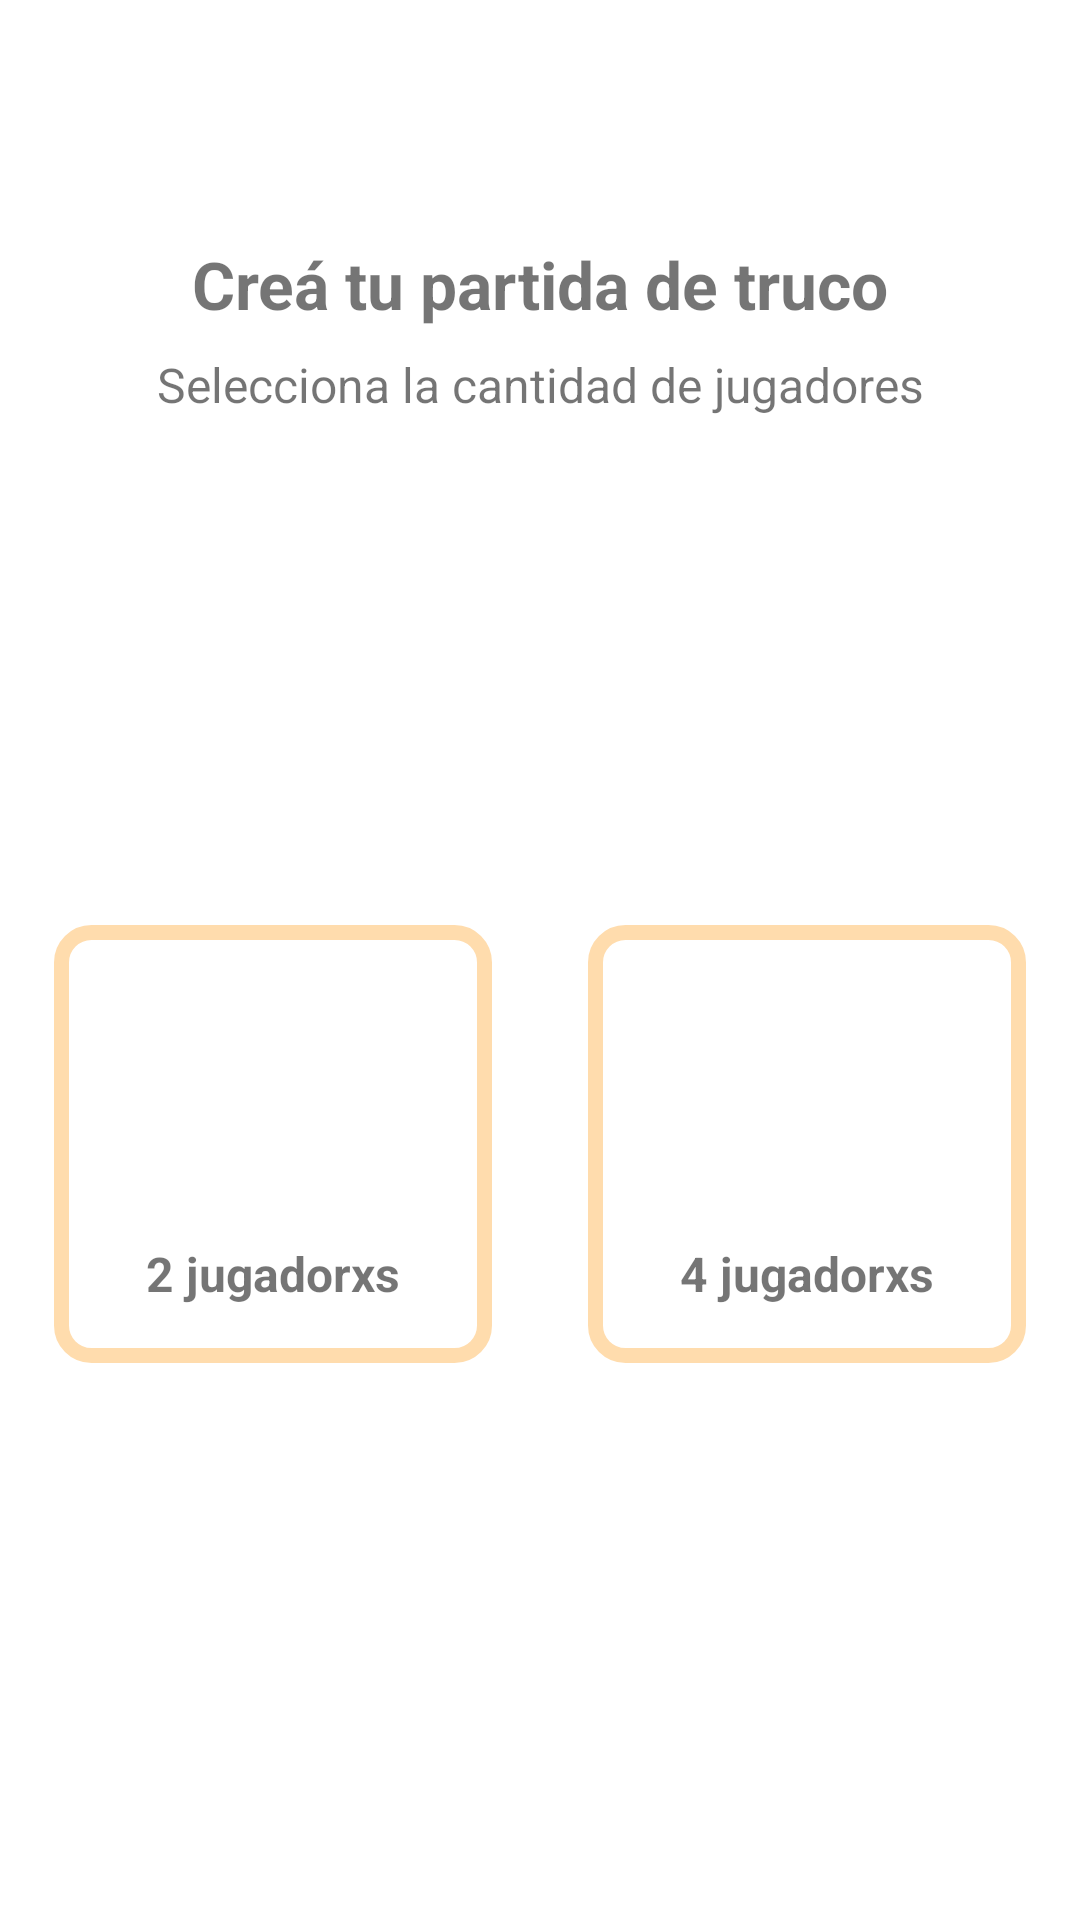

Write the Android layout XML for this screen, with the resource values it uses.
<!-- AndroidManifest.xml: application theme Theme.P2P -->
<!-- res/layout/fragment_create_truco.xml -->
<?xml version="1.0" encoding="utf-8"?>
<androidx.constraintlayout.widget.ConstraintLayout xmlns:android="http://schemas.android.com/apk/res/android"
    xmlns:app="http://schemas.android.com/apk/res-auto"
    android:layout_width="match_parent"
    android:layout_height="match_parent">

    <include layout="@layout/view_guidelines" />

    <TextView
        android:id="@+id/create_truco_title"
        style="@style/P2P_Title"
        android:layout_width="wrap_content"
        android:layout_height="wrap_content"
        android:textAlignment="center"
        android:text="@string/truco_create_game_title"
        android:layout_marginTop="@dimen/largest_extra"
        app:layout_constraintStart_toStartOf="@id/guideline_begin"
        app:layout_constraintEnd_toEndOf="@id/guideline_end"
        app:layout_constraintTop_toTopOf="@id/guideline_top" />

    <TextView
        android:id="@+id/create_truco_subtitle"
        style="@style/P2P_Description"
        android:layout_width="wrap_content"
        android:layout_height="wrap_content"
        android:textAlignment="center"
        android:text="@string/truco_create_game_subtitle"
        android:layout_marginTop="@dimen/medium"
        app:layout_constraintStart_toStartOf="@id/guideline_begin"
        app:layout_constraintEnd_toEndOf="@id/guideline_end"
        app:layout_constraintTop_toBottomOf="@id/create_truco_title" />

    <ScrollView
        android:layout_width="match_parent"
        android:layout_height="0dp"
        app:layout_constraintTop_toBottomOf="@id/create_truco_subtitle"
        app:layout_constraintBottom_toTopOf="@id/guideline_bottom"
        app:layout_constraintEnd_toEndOf="@id/guideline_end"
        app:layout_constraintStart_toStartOf="@id/guideline_begin">

        <LinearLayout
            android:layout_width="match_parent"
            android:layout_height="wrap_content"
            android:orientation="horizontal"
            android:layout_gravity="center"
            android:gravity="center">

            <RelativeLayout
                android:id="@+id/create_two_player"
                android:layout_width="@dimen/truco_create_game_card"
                android:layout_height="@dimen/truco_create_game_card"
                android:layout_marginEnd="@dimen/big"
                app:layout_constraintBottom_toTopOf="@id/guideline_bottom"
                app:layout_constraintStart_toStartOf="@id/guideline_begin"
                app:layout_constraintEnd_toStartOf="@id/create_four_player"
                android:background="@drawable/full_border" >

                <TextView
                    android:id="@+id/two_player_text"
                    style="@style/P2P_Description"
                    android:layout_width="wrap_content"
                    android:layout_height="wrap_content"
                    android:layout_marginBottom="@dimen/medium_extra"
                    android:textStyle="bold"
                    android:layout_alignParentBottom="true"
                    android:layout_centerHorizontal="true"
                    android:text="@string/truco_create_game_two_player" />

                <include
                    android:id="@+id/two_player_icons"
                    layout="@layout/view_create_game_two_player"
                    android:layout_width="wrap_content"
                    android:layout_height="wrap_content"
                    android:layout_marginTop="@dimen/largest"
                    android:layout_alignParentTop="true"
                    android:layout_centerHorizontal="true" />

            </RelativeLayout>

            <RelativeLayout
                android:id="@+id/create_four_player"
                android:layout_width="@dimen/truco_create_game_card"
                android:layout_height="@dimen/truco_create_game_card"
                app:layout_constraintStart_toEndOf="@id/create_two_player"
                app:layout_constraintEnd_toStartOf="@id/guideline_end"
                app:layout_constraintBottom_toTopOf="@id/guideline_bottom"
                android:background="@drawable/full_border" >

                <TextView
                    android:id="@+id/four_player_text"
                    style="@style/P2P_Description"
                    android:layout_width="wrap_content"
                    android:layout_height="wrap_content"
                    android:layout_marginBottom="@dimen/medium_extra"
                    android:textStyle="bold"
                    android:layout_alignParentBottom="true"
                    android:layout_centerHorizontal="true"
                    android:text="@string/truco_create_game_four_player" />

                <include
                    android:id="@+id/four_player_icons"
                    layout="@layout/view_create_game_four_player"
                    android:gravity="center"
                    android:layout_width="wrap_content"
                    android:layout_height="wrap_content"
                    android:layout_marginTop="@dimen/medium_extra"
                    android:layout_alignParentTop="true"
                    android:layout_centerHorizontal="true" />

            </RelativeLayout>
        </LinearLayout>
    </ScrollView>

</androidx.constraintlayout.widget.ConstraintLayout>
<!-- res/layout/view_guidelines.xml (included above) -->
<?xml version="1.0" encoding="utf-8"?>
<merge
    xmlns:android="http://schemas.android.com/apk/res/android"
    xmlns:app="http://schemas.android.com/apk/res-auto"
    xmlns:tools="http://schemas.android.com/tools"
    tools:parentTag="androidx.constraintlayout.widget.ConstraintLayout">

    <androidx.constraintlayout.widget.Guideline
        android:id="@+id/guideline_begin"
        android:layout_width="wrap_content"
        android:layout_height="wrap_content"
        android:orientation="vertical"
        app:layout_constraintGuide_begin="@dimen/screen_padding" />

    <androidx.constraintlayout.widget.Guideline
        android:id="@+id/guideline_top"
        android:layout_width="wrap_content"
        android:layout_height="wrap_content"
        android:orientation="horizontal"
        app:layout_constraintGuide_begin="@dimen/screen_padding" />

    <androidx.constraintlayout.widget.Guideline
        android:id="@+id/guideline_end"
        android:layout_width="wrap_content"
        android:layout_height="wrap_content"
        android:orientation="vertical"
        app:layout_constraintGuide_end="@dimen/screen_padding" />

    <androidx.constraintlayout.widget.Guideline
        android:id="@+id/guideline_bottom"
        android:layout_width="wrap_content"
        android:layout_height="wrap_content"
        android:orientation="horizontal"
        app:layout_constraintGuide_end="@dimen/screen_padding" />
</merge>
<!-- res/layout/view_create_game_two_player.xml (included above) -->
<?xml version="1.0" encoding="utf-8"?>
<androidx.constraintlayout.widget.ConstraintLayout xmlns:android="http://schemas.android.com/apk/res/android"
    xmlns:app="http://schemas.android.com/apk/res-auto"
    android:layout_width="wrap_content"
    android:layout_height="wrap_content"
    >

    <include layout="@layout/view_guidelines" />


    <ImageView
        android:id="@+id/first_avatar"
        android:layout_width="@dimen/big"
        android:layout_height="@dimen/big"
        android:src="@drawable/ic_baseline_account_circle_yellow"
        app:layout_constraintStart_toStartOf="parent"
        app:layout_constraintTop_toTopOf="parent" />

    <ImageView
        android:id="@+id/second_avatar"
        android:layout_width="@dimen/big"
        android:layout_height="@dimen/big"
        android:src="@drawable/ic_baseline_account_circle_yellow"
        android:layout_marginStart="@dimen/medium"
        app:layout_constraintStart_toEndOf="@id/first_avatar"
        app:layout_constraintTop_toTopOf="parent"/>

</androidx.constraintlayout.widget.ConstraintLayout>
<!-- res/layout/view_create_game_four_player.xml (included above) -->
<?xml version="1.0" encoding="utf-8"?>
<androidx.constraintlayout.widget.ConstraintLayout xmlns:android="http://schemas.android.com/apk/res/android"
    xmlns:app="http://schemas.android.com/apk/res-auto"
    android:layout_width="match_parent"
    android:layout_height="match_parent">

    <include layout="@layout/view_guidelines" />

    <ImageView
        android:id="@+id/first_avatar"
        android:layout_width="@dimen/big"
        android:layout_height="@dimen/big"
        android:src="@drawable/ic_baseline_account_circle_yellow"
        app:layout_constraintStart_toEndOf="@id/second_avatar"
        app:layout_constraintTop_toTopOf="parent"/>


    <ImageView
        android:id="@+id/second_avatar"
        android:layout_width="@dimen/big"
        android:layout_height="@dimen/big"
        android:src="@drawable/ic_baseline_account_circle_yellow"
        app:layout_constraintStart_toStartOf="@id/parent"
        app:layout_constraintTop_toBottomOf="@id/first_avatar"/>

    <ImageView
        android:id="@+id/third_avatar"
        android:layout_width="@dimen/big"
        android:layout_height="@dimen/big"
        android:src="@drawable/ic_baseline_account_circle_yellow"
        app:layout_constraintStart_toEndOf="@id/first_avatar"
        app:layout_constraintTop_toBottomOf="@id/first_avatar"/>

    <ImageView
        android:id="@+id/fourth_avatar"
        android:layout_width="@dimen/big"
        android:layout_height="@dimen/big"
        android:src="@drawable/ic_baseline_account_circle_yellow"
        app:layout_constraintStart_toEndOf="@id/second_avatar"
        app:layout_constraintTop_toBottomOf="@id/second_avatar"/>




</androidx.constraintlayout.widget.ConstraintLayout>
<!-- resources referenced by this layout -->
<resources>
  <dimen name="big">28dp</dimen>
  <dimen name="largest">54dp</dimen>
  <dimen name="largest_extra">64dp</dimen>
  <dimen name="medium">8dp</dimen>
  <dimen name="medium_extra">16dp</dimen>
  <dimen name="screen_padding">@dimen/medium_extra</dimen>
  <dimen name="truco_create_game_card">150dp</dimen>
  <!-- drawable full_border (drawable) -->
  <layer-list xmlns:android="http://schemas.android.com/apk/res/android">
      <item
          android:bottom="2dp"
          android:left="2dp"
          android:right="2dp"
          android:top="2dp">
          <shape>
              <corners android:radius="10dp" />
              <solid android:color="@color/white_alpha_100" />
              <stroke
                  android:width="5dp"
                  android:color="@color/colorSecondaryVariant"
                  />
              <padding
                  android:bottom="5dp"
                  android:left="5dp"
                  android:right="5dp"
                  android:top="5dp" />
          </shape>
      </item>
  </layer-list>
  <string name="truco_create_game_four_player">4 jugadorxs</string>
  <string name="truco_create_game_subtitle">Selecciona la cantidad de jugadores</string>
  <string name="truco_create_game_title">Creá tu partida de truco</string>
  <string name="truco_create_game_two_player">2 jugadorxs</string>
  <style name="P2P_Description">
          <item name="android:textSize">@dimen/font_medium_extra</item>
      </style>
  <style name="P2P_Title">
          <item name="android:textSize">@dimen/font_big</item>
          <item name="android:textStyle">bold</item>
      </style>
  <color name="white_alpha_100">#FFFFFFFF</color>
  <color name="colorSecondaryVariant">@color/caramel</color>
  <dimen name="font_medium_extra">16sp</dimen>
  <dimen name="font_big">22sp</dimen>
  <color name="colorPrimary">@color/turquoise</color>
  <color name="colorPrimaryVariant">@color/iceberg</color>
  <color name="colorOnPrimary">@color/white_alpha_100</color>
  <color name="colorSecondary">@color/yellow_orange</color>
  <color name="colorOnSecondary">@color/white_alpha_100</color>
  <color name="colorBackground">@color/white_alpha_100</color>
  <color name="green_black">#0C1D1B</color>
  <color name="colorError">@color/persimmon</color>
  <color name="colorOnError">@color/white_alpha_100</color>
  <style name="Widget.P2P.TextInputLayout" parent="@style/Widget.Design.TextInputLayout">
          <item name="endIconTint">@color/coral</item>
          <item name="android:textColorHint">@color/green_black</item>
          <item name="drawableTint">@color/coral</item>
      </style>
  <style name="Widget.P2P.EditText" parent="@style/Widget.AppCompat.EditText">
          <item name="android:textColor">@color/green_eden</item>
          <item name="android:textStyle">bold</item>
      </style>
  <style name="Widget.P2P.Button" parent="@style/Widget.MaterialComponents.Button">
          <item name="cornerRadius">@dimen/medium</item>
          <item name="android:textStyle">bold</item>
          <item name="android:textAllCaps">false</item>
          <item name="android:textSize">@dimen/font_large</item>
          <item name="android:minHeight">60dp</item>
          <item name="backgroundTint">@color/button_primary_background_color</item>
          <item name="android:textColor">@color/button_text_color</item>
      </style>
  <color name="caramel">#FFDCAD</color>
  <color name="turquoise">#5AD8CC</color>
  <color name="iceberg">#CEF3F1</color>
  <color name="yellow_orange">#FFB349</color>
  <color name="persimmon">#FF5656</color>
  <color name="coral">#FF8550</color>
  <color name="green_eden">#18635B</color>
  <dimen name="font_large">18sp</dimen>
</resources>
